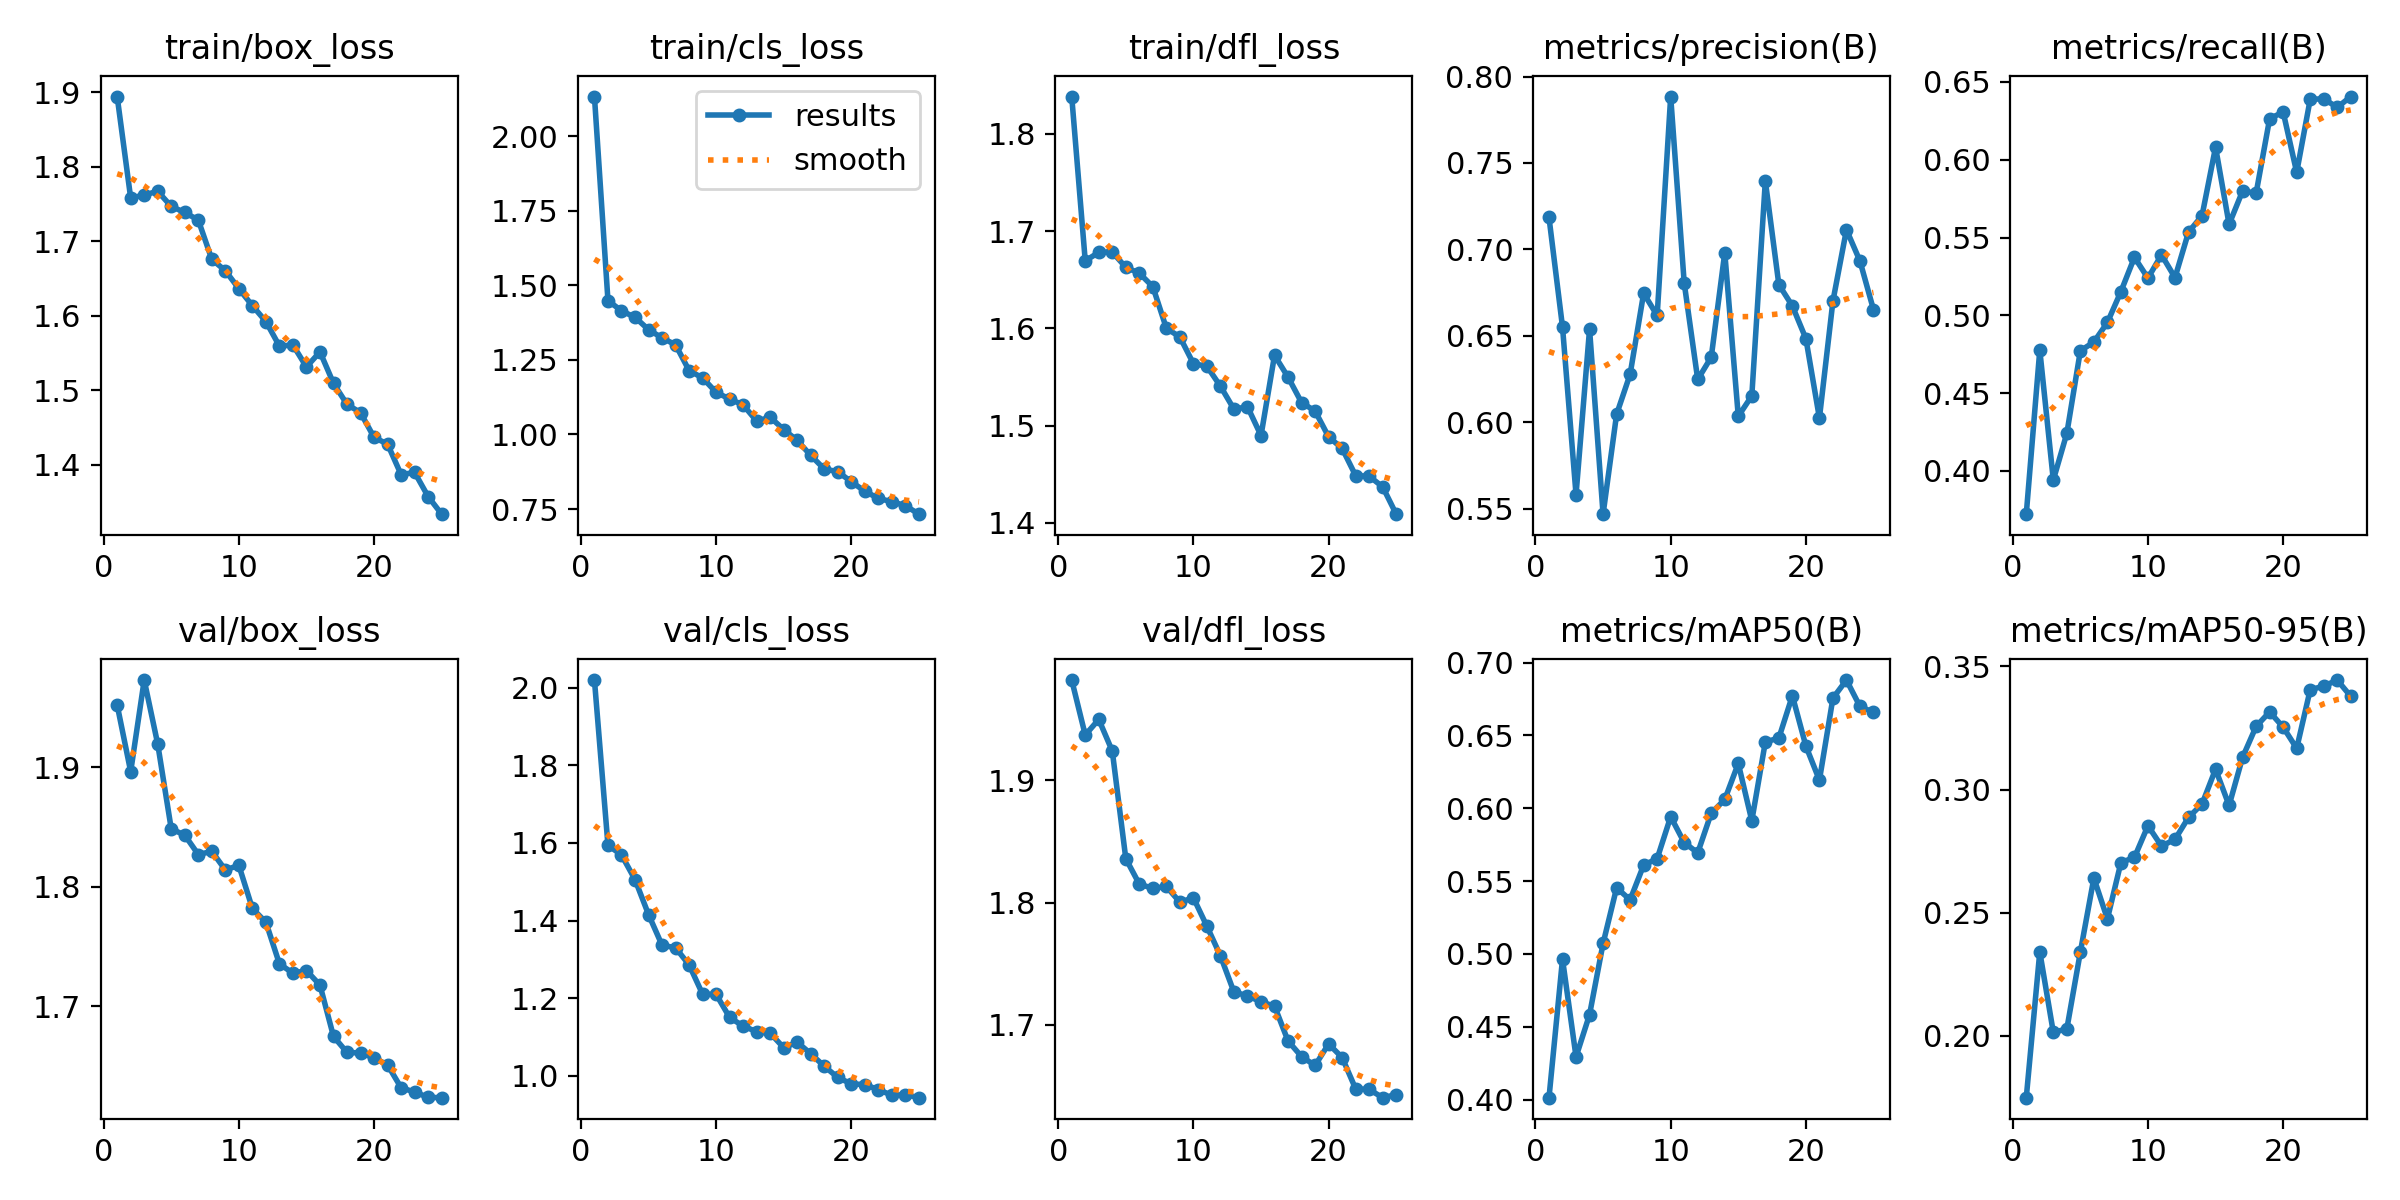

Values plotted in this chart, from the file beside it:
epoch, time, train/box_loss, train/cls_loss, train/dfl_loss, metrics/precision(B), metrics/recall(B), metrics/mAP50(B), metrics/mAP50-95(B), val/box_loss, val/cls_loss, val/dfl_loss, lr/pg0, lr/pg1, lr/pg2
1, 25.97, 1.894, 2.132, 1.838, 0.7185, 0.3721, 0.4013, 0.1749, 1.952, 2.02, 1.982, 0.0002193, 0.0002193, 0.0002193
2, 46.5, 1.758, 1.448, 1.669, 0.6551, 0.4777, 0.4964, 0.2341, 1.896, 1.594, 1.937, 0.0004241, 0.0004241, 0.0004241
3, 69.83, 1.762, 1.414, 1.678, 0.5582, 0.3941, 0.4293, 0.2014, 1.973, 1.569, 1.95, 0.0006114, 0.0006114, 0.0006114
4, 91.33, 1.767, 1.393, 1.678, 0.6539, 0.4241, 0.4583, 0.2028, 1.919, 1.506, 1.924, 0.0005878, 0.0005878, 0.0005878
5, 112.8, 1.747, 1.351, 1.663, 0.5469, 0.4772, 0.5072, 0.234, 1.848, 1.415, 1.836, 0.0005613, 0.0005613, 0.0005613
6, 134, 1.739, 1.323, 1.657, 0.6046, 0.4828, 0.5453, 0.2641, 1.843, 1.336, 1.815, 0.0005349, 0.0005349, 0.0005349
7, 156.8, 1.728, 1.301, 1.643, 0.6278, 0.4954, 0.5372, 0.2475, 1.827, 1.33, 1.812, 0.0005085, 0.0005085, 0.0005085
8, 178.5, 1.676, 1.214, 1.6, 0.6746, 0.5152, 0.5609, 0.2703, 1.83, 1.286, 1.813, 0.0004821, 0.0004821, 0.0004821
9, 201.8, 1.66, 1.189, 1.591, 0.6618, 0.5373, 0.5654, 0.2724, 1.814, 1.21, 1.8, 0.0004557, 0.0004557, 0.0004557
10, 224.6, 1.636, 1.141, 1.564, 0.7884, 0.5239, 0.5942, 0.2853, 1.818, 1.209, 1.804, 0.0004293, 0.0004293, 0.0004293
11, 248.2, 1.613, 1.119, 1.561, 0.6806, 0.5389, 0.5765, 0.277, 1.782, 1.15, 1.781, 0.0004029, 0.0004029, 0.0004029
12, 271.3, 1.592, 1.099, 1.54, 0.6248, 0.5242, 0.5694, 0.2798, 1.77, 1.128, 1.756, 0.0003765, 0.0003765, 0.0003765
13, 293.5, 1.559, 1.045, 1.517, 0.6377, 0.5535, 0.5967, 0.2887, 1.736, 1.113, 1.727, 0.00035, 0.00035, 0.00035
14, 316.8, 1.561, 1.058, 1.519, 0.6981, 0.564, 0.6061, 0.2941, 1.728, 1.109, 1.724, 0.0003236, 0.0003236, 0.0003236
15, 339.5, 1.531, 1.016, 1.49, 0.6035, 0.6081, 0.6308, 0.3082, 1.73, 1.072, 1.719, 0.0002972, 0.0002972, 0.0002972
16, 363.8, 1.551, 0.9798, 1.572, 0.6153, 0.5585, 0.5915, 0.2935, 1.718, 1.086, 1.715, 0.0002708, 0.0002708, 0.0002708
17, 384.5, 1.509, 0.9297, 1.55, 0.7396, 0.5799, 0.6455, 0.3131, 1.675, 1.056, 1.687, 0.0002444, 0.0002444, 0.0002444
18, 406.8, 1.481, 0.8841, 1.524, 0.6796, 0.5785, 0.6482, 0.3256, 1.661, 1.024, 1.674, 0.000218, 0.000218, 0.000218
19, 429.1, 1.47, 0.8752, 1.515, 0.6673, 0.6264, 0.6773, 0.3315, 1.661, 0.995, 1.667, 0.0001916, 0.0001916, 0.0001916
20, 451.6, 1.437, 0.8412, 1.488, 0.6484, 0.6307, 0.6427, 0.3253, 1.657, 0.9786, 1.684, 0.0001651, 0.0001651, 0.0001651
21, 476.6, 1.428, 0.8099, 1.477, 0.6025, 0.5919, 0.6193, 0.3167, 1.651, 0.9767, 1.673, 0.0001387, 0.0001387, 0.0001387
22, 497.2, 1.387, 0.7854, 1.448, 0.6702, 0.6389, 0.6757, 0.3405, 1.632, 0.9636, 1.647, 0.0001123, 0.0001123, 0.0001123
23, 518.9, 1.39, 0.7748, 1.448, 0.7114, 0.6392, 0.6881, 0.3419, 1.628, 0.9492, 1.647, 8.59096e-05, 8.59096e-05, 8.59096e-05
24, 541.5, 1.357, 0.7613, 1.437, 0.6933, 0.6337, 0.6699, 0.3444, 1.624, 0.9507, 1.64, 5.94964e-05, 5.94964e-05, 5.94964e-05
25, 566.4, 1.333, 0.7328, 1.409, 0.6651, 0.6406, 0.6659, 0.3378, 1.624, 0.943, 1.643, 3.30832e-05, 3.30832e-05, 3.30832e-05
